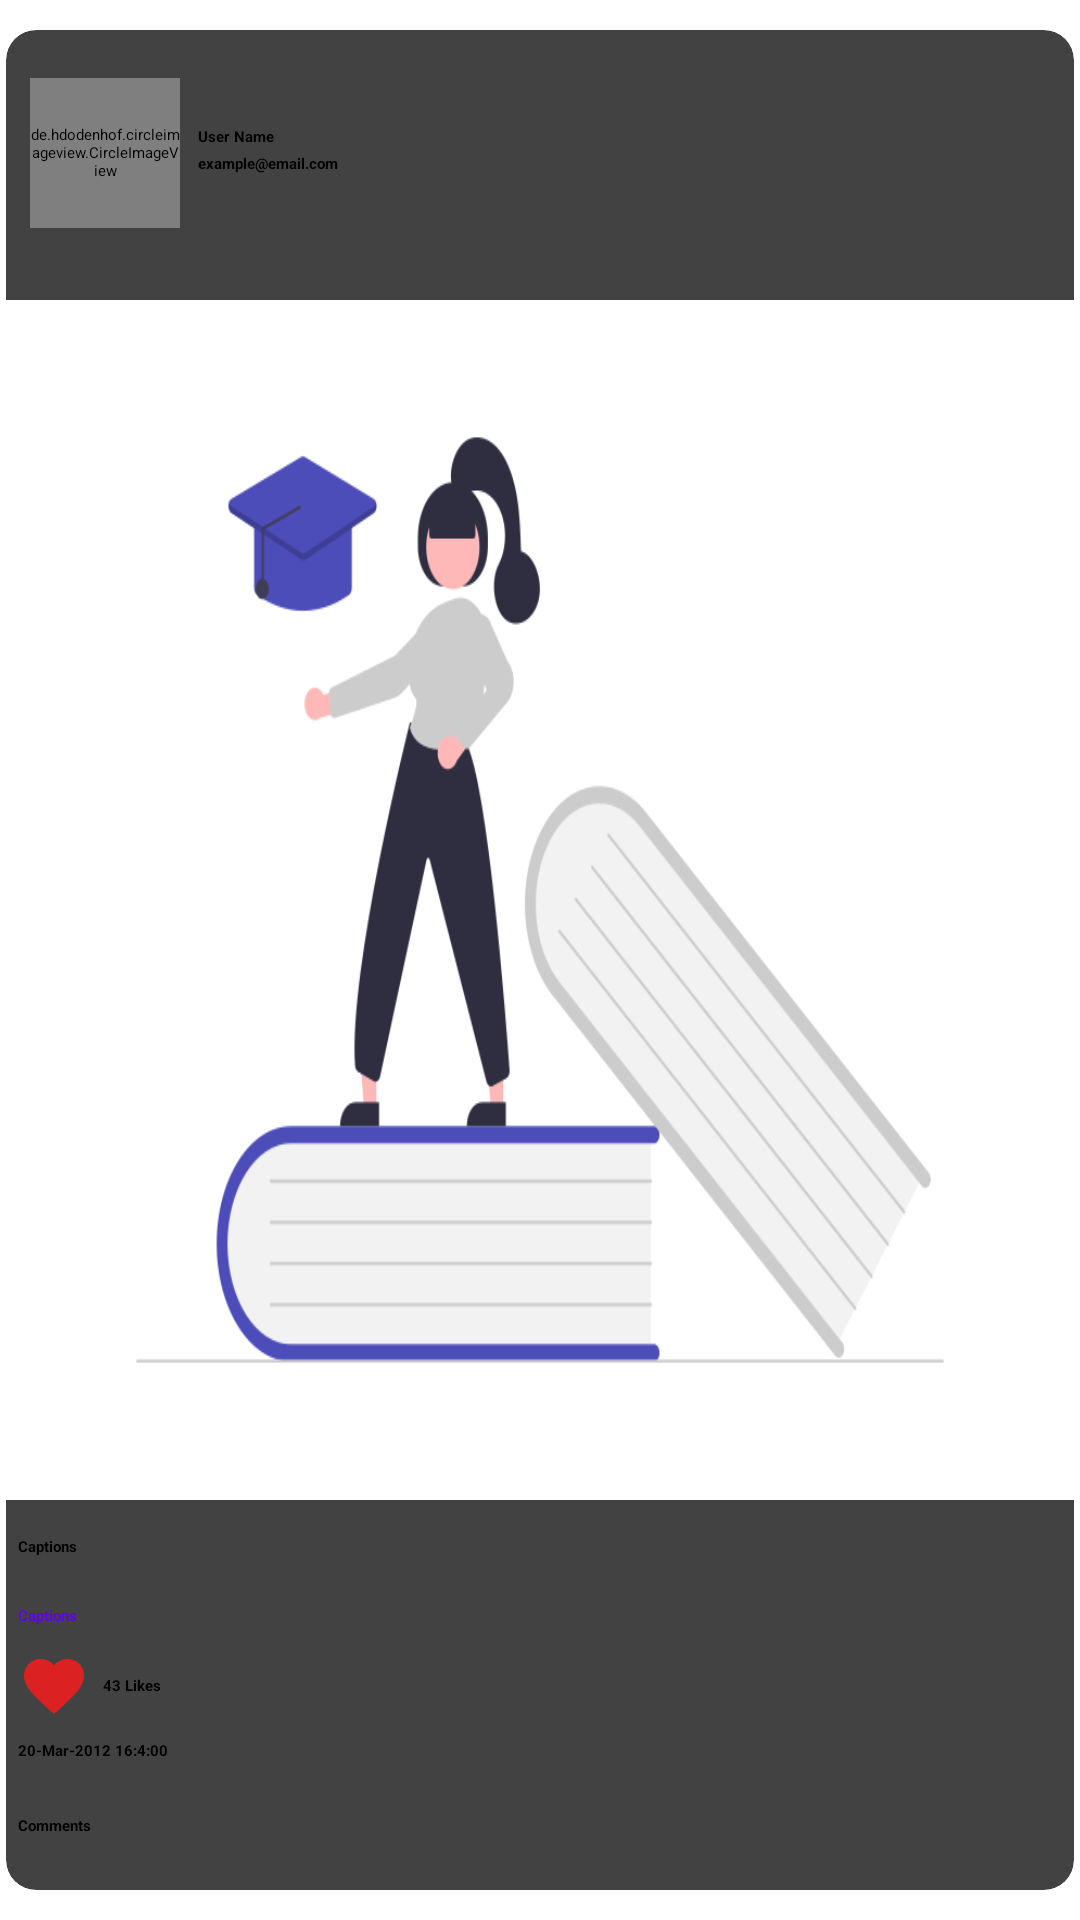

Here is an Android app screen rendered from its layout file. Give the layout XML and the strings, colors and styles it references.
<!-- AndroidManifest.xml: application theme Theme.Test -->
<!-- res/layout/list_posts.xml -->
<?xml version="1.0" encoding="utf-8"?>
<androidx.constraintlayout.widget.ConstraintLayout
    android:id="@+id/postCard"
    xmlns:android="http://schemas.android.com/apk/res/android"
    android:layout_width="match_parent"
    android:layout_height="wrap_content"
    android:layout_marginVertical="6dp"
    android:layout_marginHorizontal="4dp"
    xmlns:app="http://schemas.android.com/apk/res-auto">

    <LinearLayout
        android:layout_width="match_parent"
        android:layout_height="match_parent"
        android:layout_marginVertical="10dp"
        android:layout_marginHorizontal="2dp">

        <androidx.cardview.widget.CardView
            android:layout_width="0dp"
            android:layout_height="match_parent"
            android:layout_weight="3.33"
            app:cardCornerRadius="10dp"
            app:cardElevation="2dp"
            android:padding="10dp"
            >

        <LinearLayout
            android:layout_width="match_parent"
            android:layout_height="wrap_content"
            android:orientation="vertical">

            <LinearLayout
                android:layout_width="match_parent"
                android:layout_height="wrap_content"
                android:layout_marginTop="8dp"
                android:layout_marginStart="4dp"
                android:orientation="horizontal">

                <de.hdodenhof.circleimageview.CircleImageView
                    android:id="@+id/profilepic"
                    android:layout_width="50dp"
                    android:layout_height="50dp"
                    android:layout_marginTop="8dp"
                    android:layout_marginStart="4dp"
                    android:layout_marginBottom="4dp"
                    app:civ_border_color="@color/black"
                    app:civ_border_width="1dp"
                    android:src="@drawable/about"/>

                <LinearLayout
                    android:layout_width="wrap_content"
                    android:layout_height="wrap_content"
                    android:layout_gravity="center_vertical"
                    android:layout_marginStart="6dp"
                    android:orientation="vertical">

                    <TextView
                        android:id="@+id/userName"
                        android:layout_width="wrap_content"
                        android:layout_height="wrap_content"
                        android:text="@string/user_name"
                        android:textColor="@color/black"
                        android:textStyle="bold"
                        android:layout_marginTop="2dp"/>

                    <TextView
                        android:id="@+id/userEmail"
                        android:layout_width="wrap_content"
                        android:layout_height="wrap_content"
                        android:text="@string/example_email_com"
                        android:textColor="@color/black"
                        android:textStyle="bold"
                        android:layout_marginTop="2dp"/>

                </LinearLayout>




            </LinearLayout>

            <View
                android:id="@+id/divider"
                android:layout_width="match_parent"
                android:layout_marginTop="10dp"
                android:layout_height="2dp"
                android:background="?android:attr/listDivider" />

            <ImageView
                android:id="@+id/postphoto"
                android:layout_width="match_parent"
                android:layout_height="400dp"
                android:scaleType="fitXY"
                android:layout_marginTop="8dp"
                android:src="@drawable/about"/>

            <LinearLayout
                android:layout_width="match_parent"
                android:layout_height="wrap_content"
                android:layout_marginTop="4dp">

                <androidx.recyclerview.widget.RecyclerView
                    android:id="@+id/tagRecyclerview"
                    android:layout_width="wrap_content"
                    android:layout_height="wrap_content"
                    android:layout_marginStart="4dp"
                    android:orientation="horizontal"
                    app:layoutManager="androidx.recyclerview.widget.LinearLayoutManager" />
            </LinearLayout>


            <TextView
                android:id="@+id/postcaption"
                android:layout_width="wrap_content"
                android:layout_height="wrap_content"
                android:layout_marginTop="4dp"
                android:layout_marginStart="4dp"
                android:text="@string/captions"
                android:textColor="@color/black"
                android:textStyle="bold"
                android:layout_marginVertical="8dp"/>
            <TextView
                android:id="@+id/postLink"
                android:layout_width="wrap_content"
                android:layout_height="wrap_content"
                android:layout_marginTop="4dp"
                android:layout_marginStart="4dp"
                android:text="@string/captions"
                android:textColor="@color/purple_500"
                android:textStyle="bold"
                android:layout_marginVertical="8dp"/>




                <TextView
                    android:id="@+id/likes"
                    android:layout_width="wrap_content"
                    android:layout_height="wrap_content"
                    android:text="@string/_43"
                    android:textAlignment="center"
                    android:gravity="center"
                    android:layout_marginStart="4dp"
                    android:textColor="@color/black"
                    android:layout_alignParentStart="true"
                    android:textStyle="bold"
                    android:drawableStart="@drawable/ic_baseline_favorite_24"
                    android:drawablePadding="4dp"/>

                <TextView
                    android:id="@+id/dateuploaded"
                    android:layout_width="wrap_content"
                    android:layout_height="wrap_content"
                    android:layout_marginStart="4dp"
                    android:layout_marginTop="4dp"
                    android:text="20-Mar-2012 16:4:00"
                    android:textStyle="bold"
                    android:layout_marginVertical="6dp"/>
            <View
                android:id="@+id/divider2"
                android:layout_width="match_parent"
                android:layout_marginTop="2dp"
                android:layout_height="2dp"
                android:background="?android:attr/listDivider" />

            <TextView
                android:id="@+id/getPostComments"
                android:layout_width="wrap_content"
                android:layout_height="wrap_content"
                android:layout_marginTop="4dp"
                android:layout_marginStart="4dp"
                android:text="@string/comments"
                android:textColor="@color/black"
                android:textStyle="bold"
                android:layout_marginVertical="8dp"/>
        </LinearLayout>




        </androidx.cardview.widget.CardView>


    </LinearLayout>


</androidx.constraintlayout.widget.ConstraintLayout>
<!-- resources referenced by this layout -->
<resources>
  <!-- drawable about: png bitmap (drawable, 29988 bytes) -->
  <!-- drawable ic_baseline_favorite_24 (drawable) -->
  <vector android:height="24dp" android:tint="#DC2123"
      android:viewportHeight="24" android:viewportWidth="24"
      android:width="24dp" xmlns:android="http://schemas.android.com/apk/res/android">
      <path android:fillColor="@android:color/white" android:pathData="M12,21.35l-1.45,-1.32C5.4,15.36 2,12.28 2,8.5 2,5.42 4.42,3 7.5,3c1.74,0 3.41,0.81 4.5,2.09C13.09,3.81 14.76,3 16.5,3 19.58,3 22,5.42 22,8.5c0,3.78 -3.4,6.86 -8.55,11.54L12,21.35z"/>
  </vector>
  <string name="_43">43 Likes</string>
  <string name="captions">Captions</string>
  <string name="comments">Comments</string>
  <string name="example_email_com">example@email.com</string>
  <string name="user_name">User Name</string>
  <!-- not gathered from this repository: default colours our renderer supplied (Android Studio template values) -->
  <color name="purple_500">#FF6200EE</color>
  <color name="black">#FF000000</color>
</resources>
